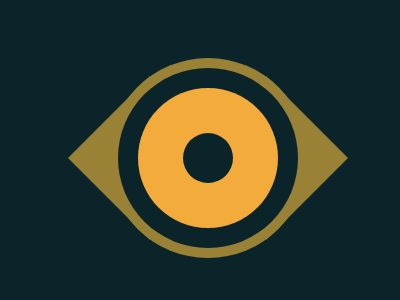

Reproduce this picture with HTML and CSS.

<!DOCTYPE html>
<html>
  <head>
    <title>Eye Of The Tiger</title>
    <style>
      html,
      body {
        height: 100%;
        width: 100%;
      }

      body {
        display: flex;
        align-items: center;
        justify-content: center;
        background: #0b2429;
      }

      .outter-circle {
        width: 200px;
        height: 200px;
        border-radius: 100%;
        background: #998235;
        display: flex;
        align-items: center;
        justify-content: center;
        position: relative;
      }

      .inner-circle-1 {
        width: 180px;
        height: 180px;
        border-radius: 100%;
        background: #0b2429;
        display: flex;
        align-items: center;
        justify-content: center;
        overflow: hidden;
      }

      .outter-circle::before {
        content: '';
        position: absolute;
        width: 0px;
        height: 0px;
        border-right: 82px solid #998235;
        border-bottom: 82px solid #0b2429;
        border-top: 82px solid #0b2429;
        left: -40px;
        background: #f3ac3c;
        z-index: -1;
      }

      .outter-circle::after {
        content: '';
        position: absolute;
        width: 0px;
        height: 0px;
        border-left: 82px solid #998235;
        border-bottom: 82px solid #0b2429;
        border-top: 82px solid #0b2429;
        right: -40px;
        background: #998235;
        z-index: -1;
      }

      .inner-circle-2 {
        width: 140px;
        height: 140px;
        border-radius: 100%;
        background: #f3ac3c;
        display: flex;
        align-items: center;
        justify-content: center;
      }

      .inner-circle-3 {
        width: 50px;
        height: 50px;
        border-radius: 100%;
        background: #0b2429;
      }
    </style>
  </head>
  <body>
    <div class="outter-circle">
      <div class="inner-circle-1">
        <div class="inner-circle-2">
          <div class="inner-circle-3"></div>
        </div>
      </div>
    </div>
  </body>
</html>
